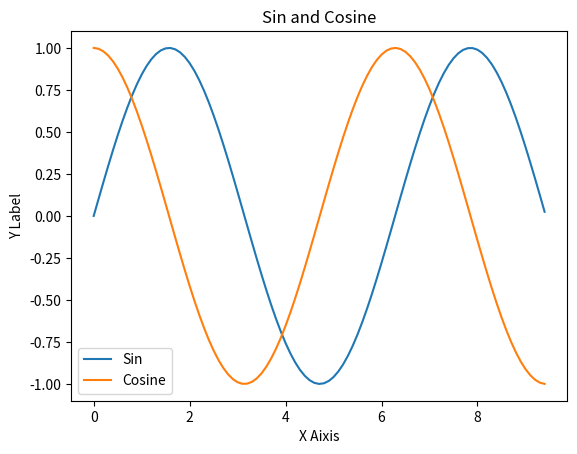

The matplotlib source for this figure:
import numpy as np
import matplotlib.pyplot as plt

#rank 1 arrays
arr = np.array(
    [1,4,5]
)

print("\n ___________Rank 1 arrays____________ \n")
print(arr)
print("Type of an array: ", type(arr))
print("Shape of an array: ", arr.shape)

arr[1] = 10
print(arr)

#rank 2 arrays
arr2D = np.array([
    [1, 2, 3, 4],
    [1, 2, 3, 4]
])

print("\n ___________Rank 2 arrays___________ \n")
print(arr2D)
print("Shape = ", arr2D.shape)
print("Type = ", type(arr2D))

print("Rows ===>")
print(arr2D[0], type(arr2D[0]))
print(arr2D[1], type(arr2D[1]))

print("Elements of rows 1 ===>")
for i in range(len(arr2D[0])):
    print(arr2D[0][i])

print("Elements of rows 2 ===>")
for i in range(len(arr2D[1])):
    print(arr2D[1][i])

# addition of two matrixes
arrayZeros = np.zeros([3,4])
print("Type of Zeros Array = ", arrayZeros, arrayZeros.shape)

arrayOnes = np.ones([4,5])
print("Type of Ones Array = ", arrayOnes, arrayOnes.shape)

arrayConsts = np.full([3,3], 5)
print("Type of Const Array = ", arrayConsts, arrayConsts.shape)

arrayRandom = np.random.random([4,5])
print("Type of Random Array = ", arrayRandom, arrayRandom.shape)

for i in range(len(arrayConsts)):
    for j in range(len(arrayConsts[i])):
        if(i==j):
            arrayConsts[i][j] = 0

print("Diagonal \n", arrayConsts)

#array sclicing
temp = np.array([
    [1,2,3,4],
    [5,6,7,8],
    [9,10,11,12]
])

sub_arr = temp[:2, 1:3]
sub_arr2 = temp[1:, 2:]
sub_arr3 = temp[1, :]
sub_arr4 = temp[:, 2]
sub_arr5 = temp[:, 1:2]
sub_arr6 = temp[1:2, :]

print("__________Array sclicing__________")
print(temp)
print("Sub Array \n", sub_arr)
print("Sub Array 2 \n", sub_arr2)
print("Sub Array 3 \n", sub_arr3)
print("Sub Array 4 \n", sub_arr4)
print("Sub Array 5 \n", sub_arr5)
print("Sub Array 6 \n", sub_arr6)

print("___________Condition Array___________")
print([temp > 2])
print(temp[temp > 2])

#Matrix operations
x = np.array([[3,4], [6,7]], dtype=np.float64)
print(x)
print(x.dtype)

y = np.array([[5,4], [7,8]], dtype=np.float64)
print(y, y.dtype)

print("__________Matrix Operations____________")
print("Numpy Elementwise Addition \n", np.add(x,y))
print("Numpy Elementwise substract \n", np.subtract(x,y))
print("Numpy Elementwise multiplication \n", np.multiply(x,y))
print("Numpy Elementwise division \n", np.divide(x,y))
print("Numpy Elementwise square root \n", np.sqrt(x,y))

v = np.array([9,10])
w = np.array([5,6])

print("Dot product \n", v.dot(w))
print("Dot Product 2 \n", x.dot(v))
print("Transposition \n", x.T)
print("Identical Matrix \n", np.multiply(x, x.T))
print("Sum Collumnwise \n", np.sum(x, axis=0))
print("Sum Rwowise \n", np.sum(x, axis=1))


#Broadcasting
a = np.array([
    [1,2,3],
    [4,5,6],
    [7,8,9]
])

b = np.array([1,0,1])
c = np.empty_like(a)
for  i in range(len(a)):
    c[i,:] = a[i,:] + b

stack_v = np.tile(b,[3,1])

print("________Broadcasting__________")
print(c)
print(stack_v)
print(a+stack_v)

#Reshape
r = np.array([
    [1,2,3],
    [4,5,6]
])

reshape = np.reshape(r, [3,2])

print("_______Reshape__________")
print(r.shape)
print(reshape.shape)

#ploting sin wave
x_plot = np.arange(0, 3*np.pi, 0.1)
y_plot = np.sin(x_plot)
y_plot_cos = np.cos(x_plot)

plt.plot(x_plot, y_plot)
plt.plot(x_plot, y_plot_cos)

plt.xlabel("X Aixis")
plt.ylabel("Y Label")
plt.title("Sin and Cosine")
plt.legend(['Sin', 'Cosine'])
plt.show()